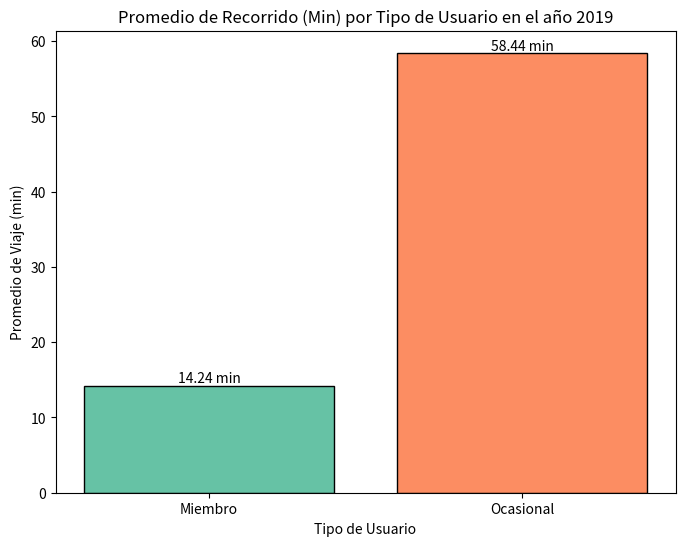

Write the Python code that produced this figure.
import matplotlib.pyplot as plt
import json

# Datos en formato JSON

data_bar = [
    {
        "usertype": "Miembro",
        "promedio_viaje_min": "14.24"
    },
    {
        "usertype": "Ocasional",
        "promedio_viaje_min": "58.44"
    }
]


# Procesar los datos para el gráfico de barras
usertypes = [item["usertype"] for item in data_bar]
promedios = [float(item["promedio_viaje_min"]) for item in data_bar]

# Crear gráfico de barras
plt.figure(figsize=(8, 6))
bars = plt.bar(
    usertypes, 
    promedios, 
    color=['#66c2a5', '#fc8d62'], 
    edgecolor="black"
)

# Añadir etiquetas encima de las barras
for bar, promedio in zip(bars, promedios):
    plt.text(
        bar.get_x() + bar.get_width() / 2, 
        bar.get_height(), 
        f"{promedio} min", 
        ha='center', 
        va='bottom', 
        fontsize=10
    )

# Añadir etiquetas y título
plt.xlabel("Tipo de Usuario")
plt.ylabel("Promedio de Viaje (min)")
plt.title("Promedio de Recorrido (Min) por Tipo de Usuario en el año 2019")

# Mostrar gráfico
plt.show()


